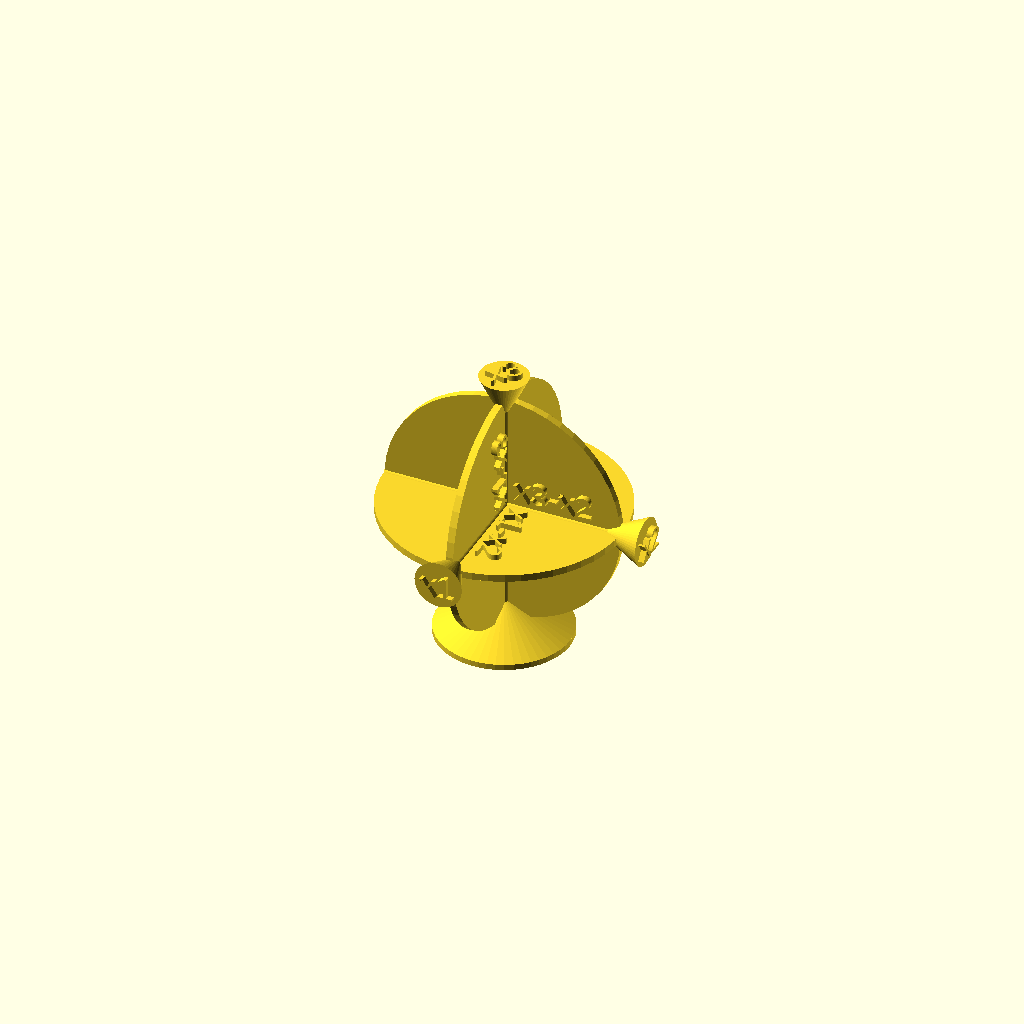
Cell 1: rendered with the file's own defaults.
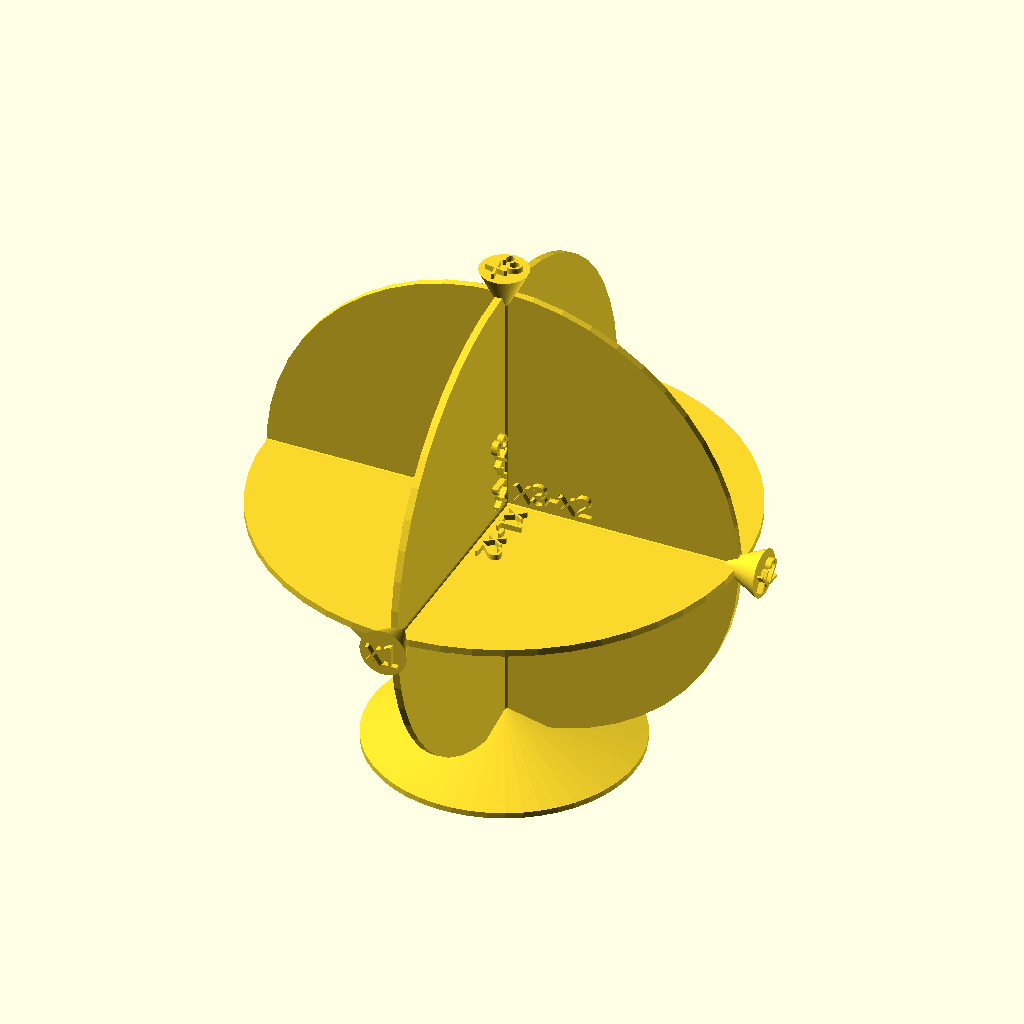
Cell 2: axisRadius = 50 (everything else at default).
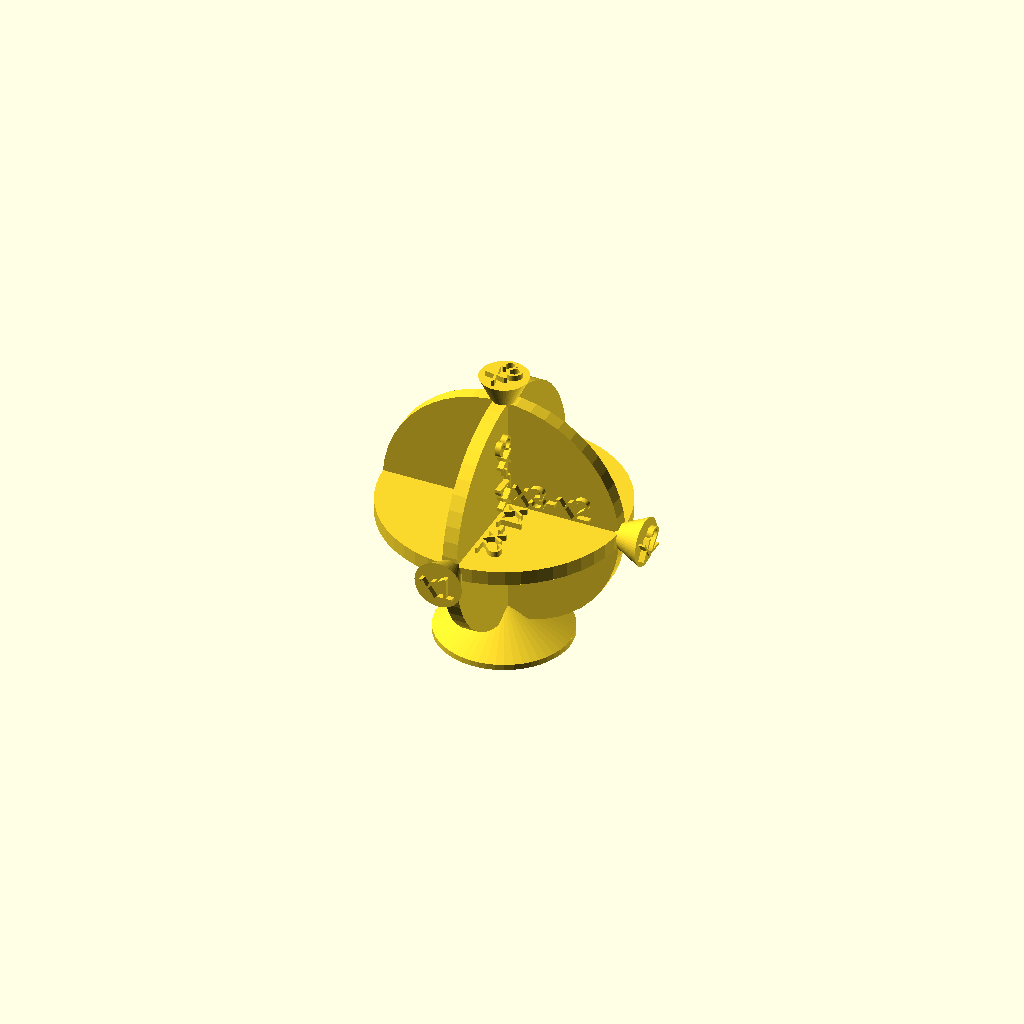
Cell 3: the same model with discH = 3.
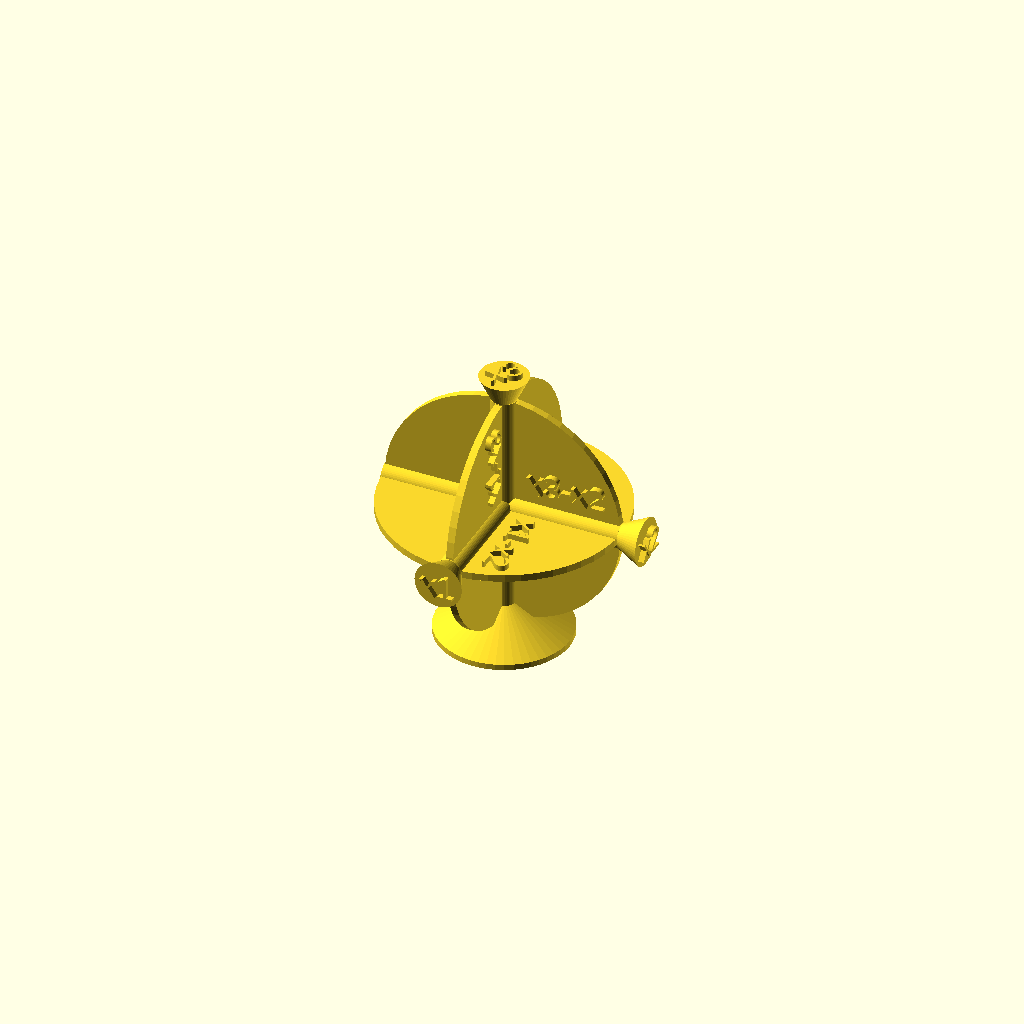
Cell 4: axisD = 5.4 (everything else at default).
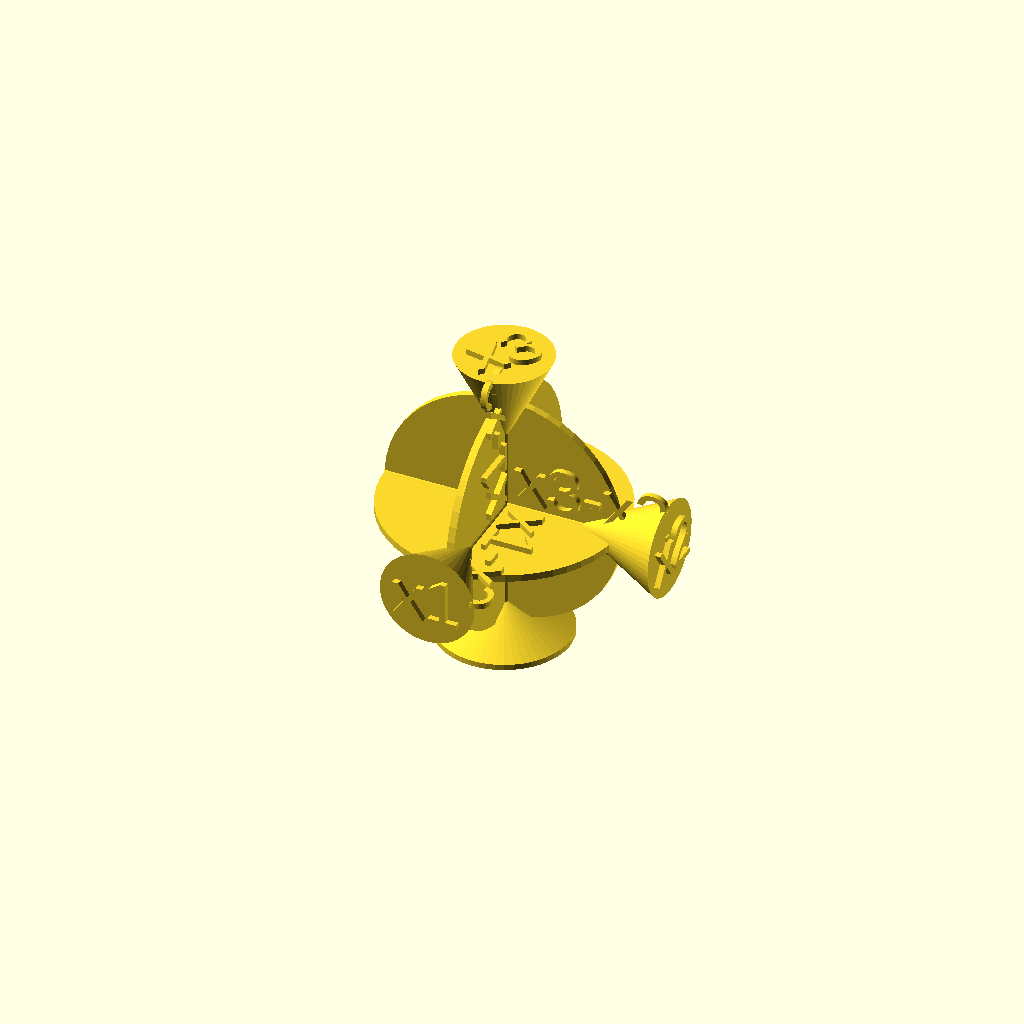
Cell 5 — axisLabelD set to 20, the other parameters unchanged.
One fixed orthographic camera (rotation 55°, 0°, 25°; colour scheme Cornfield) for every cell.
Source of the model, openscad/coords/koord-rund.scad:
//Koordinatensytem
$fn=50;


//variablen
axisRadius=25;
discH=1.5;
axisD=2.7;
axisLabelD=10;
labelExt=1.2;
baseH=6;
baseD2=axisD;
baseD1=axisRadius/.9;

//ebene
module ebene(text1,text2,text1Pos) {
    cylinder(h=axisRadius*2,d=axisD,center=true);
    translate([0,0,axisRadius]) cylinder(h=axisLabelD,d2=axisLabelD,d1=.5,center=true);
    rotate([0,90,0]) cylinder(h=discH,r=axisRadius,center=true);
    translate([0,0,axisRadius+axisLabelD/2]) rotate([0,0,text1Pos])linear_extrude(labelExt)text(text1,halign="center",valign="center",axisLabelD/2);
    translate([discH/2,axisD,axisD]) rotate([90,0,90]) linear_extrude(labelExt) text(text2,axisLabelD/2);
}

//ebenen ausgabe
rotate([90,0,0]) ebene("x1","x1-x3",0);
rotate([0,270,180]) ebene("x2","x1-x2",3*90);
rotate([0,0,270]) ebene("x3","x3-x2",1.5*90);

//Sockel
translate([0,0,-axisRadius]) cylinder(h=baseH,d1=baseD1,d2=baseD2,center=true);
difference() {
    translate([0,0,-axisRadius-baseH/2-labelExt/2]) cylinder(h=labelExt,d=baseD1,center=true);
    translate([0,0,-axisRadius-baseH/2]) rotate([180,0,0]) linear_extrude(labelExt)text("Fynn",halign="center",valign="center",8);
}
Customizer parameters (derived from the source; name, type, default, range or options):
axisRadius: number, default 25
discH: number, default 1.5
axisD: number, default 2.7
axisLabelD: number, default 10
labelExt: number, default 1.2
baseH: number, default 6
